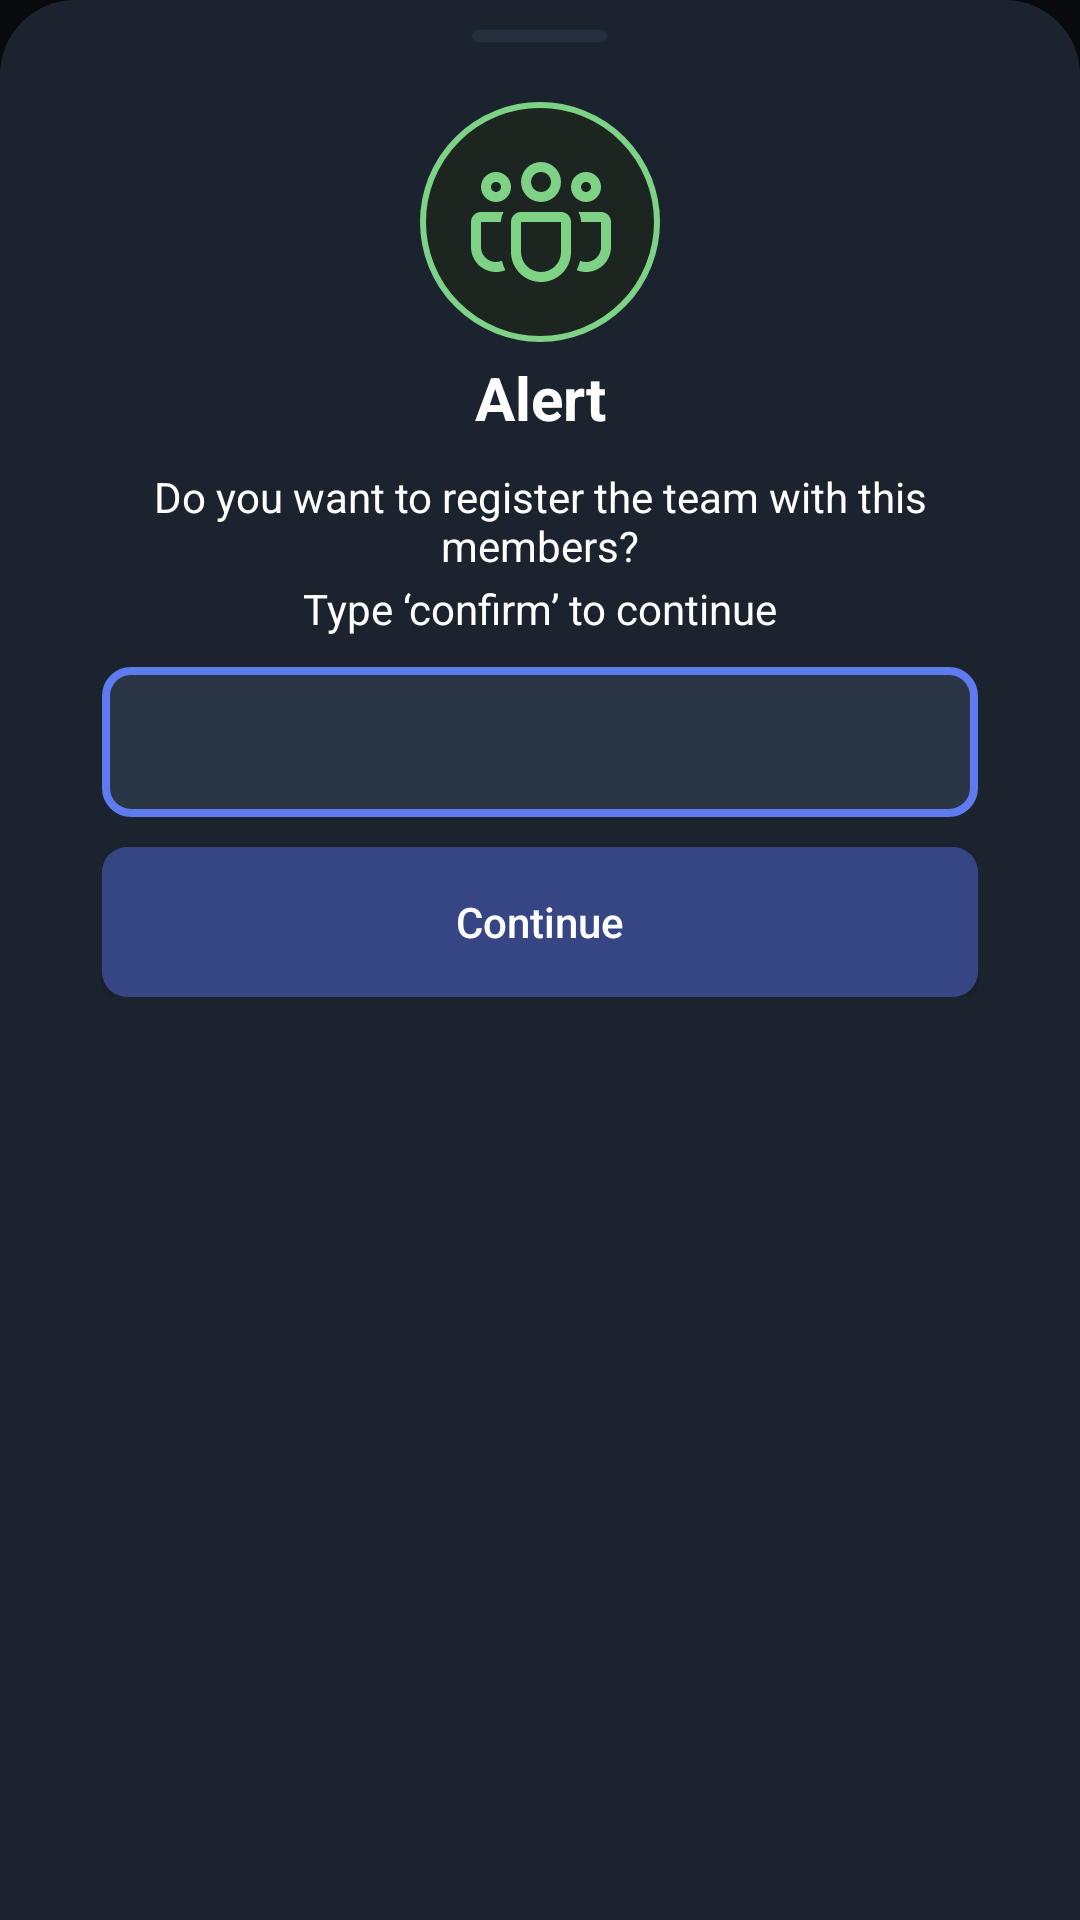

Produce the Android XML layout that renders to this screen, including the resource entries it uses.
<!-- AndroidManifest.xml: application theme Theme.HackVerse -->
<!-- res/layout/bottomsheet_fragment_teamregister_alert.xml -->
<?xml version="1.0" encoding="utf-8"?>
<LinearLayout
    xmlns:android="http://schemas.android.com/apk/res/android"
    xmlns:app="http://schemas.android.com/apk/res-auto"
    xmlns:tools="http://schemas.android.com/tools"
    android:orientation="vertical"
    android:layout_width="match_parent"
    android:layout_height="wrap_content"
    android:background="@color/transparent"
    android:gravity="center_horizontal">

    <LinearLayout
        android:layout_width="match_parent"
        android:layout_height="match_parent"
        android:orientation="vertical"
        android:gravity="center_horizontal"
        android:background="@drawable/bsfragmentsubordinatedesign"
        >
    <View
        android:layout_width="45dp"
        android:layout_marginTop="10dp"
        android:layout_height="4dp"
        android:background="@drawable/notch"
        />


    <com.google.android.material.appbar.CollapsingToolbarLayout
        android:layout_width="match_parent"
        android:layout_height="wrap_content"
        android:fitsSystemWindows="true"
        app:title="Hack Verse"
        app:collapsedTitleTextAppearance="@style/CollapsedTitle"
        >

        <LinearLayout
            android:layout_width="match_parent"
            android:layout_height="wrap_content"
            android:orientation="vertical"
            android:layout_marginTop="20dp"
            android:layout_marginLeft="34dp"
            android:layout_marginRight="34dp"
            android:gravity="center_horizontal"
            android:layout_marginBottom="20dp"
            >

            <ImageView
                android:layout_width="wrap_content"
                android:layout_height="wrap_content"
                android:src="@drawable/groupregister"/>

                <TextView
                    android:layout_width="match_parent"
                    android:layout_height="wrap_content"
                    android:text="Alert"
                    android:textStyle="bold"
                    android:textSize="20sp"
                    android:textColor="#FFFFFF"
                    android:gravity="center"
                    android:layout_marginTop="5dp"
                    />

            <TextView
                android:layout_width="match_parent"
                android:layout_height="wrap_content"
                android:text="Do you want to register the team with this members?"
                android:textSize="14sp"
                android:textColor="#FFFFFF"
                android:layout_marginTop="10dp"
                android:gravity="center"
                />

                <TextView
                    android:layout_width="match_parent"
                    android:layout_height="wrap_content"
                    android:text="Type ‘confirm’ to continue"
                    android:textSize="14sp"
                    android:textColor="#FFFFFF"
                    android:layout_marginTop="2dp"
                    android:gravity="center"
                    />

            <EditText
                android:id="@+id/txtConfirmation1"
                android:layout_width="match_parent"
                android:layout_height="50dp"
                android:layout_marginTop="10dp"
                android:background="@drawable/pinidle"
                android:textColorHint="#FFFFFF"
                android:textColor="#FFFFFF"
                android:padding="10dp"
                android:gravity="center_vertical|left"
                />

            <TextView
                android:id="@+id/txtprompt1"
                android:layout_width="match_parent"
                android:layout_height="wrap_content"
                android:text="Invalid Input !"
                android:textSize="15sp"
                android:textColor="#EB7167"
                android:layout_marginTop="10dp"
                android:visibility="gone"
                />

            <Button
                android:id="@+id/butcontinue1"
                android:layout_width="match_parent"
                android:layout_height="50dp"
                android:text="Continue"
                android:background="@drawable/btndarkblue"
                android:textColor="#FFFFFF"
                android:textAllCaps="false"
                android:layout_marginTop="10dp"/>
        </LinearLayout>

    </com.google.android.material.appbar.CollapsingToolbarLayout>
    </LinearLayout>
</LinearLayout>
<!-- resources referenced by this layout -->
<resources>
  <color name="transparent">#080A0D</color>
  <!-- drawable bsfragmentsubordinatedesign (drawable) -->
  <?xml version="1.0" encoding="utf-8"?>
  <shape xmlns:android="http://schemas.android.com/apk/res/android"
      android:shape="rectangle">
  
      
      <solid android:color="#1A232E" />
  
      
      <corners android:topLeftRadius="25dp"
          android:topRightRadius="25dp"
          android:bottomLeftRadius="0dp"
          android:bottomRightRadius="0dp" />
  
      
      <padding android:left="0dp"
          android:top="0dp"
          android:right="0dp"
          android:bottom="0dp" />
  
      
      <stroke android:width="0dp" android:color="@android:color/transparent" />
  </shape>
  <!-- drawable btndarkblue (drawable) -->
  <shape xmlns:android="http://schemas.android.com/apk/res/android"
      android:shape="rectangle">
  
      
      <solid android:color="#364685" />
  
      
      <corners android:radius="8.333dp" />
  
  </shape>
  <!-- drawable groupregister: vector/xml drawable (drawable, 4523 chars, omitted) -->
  <!-- drawable notch (drawable) -->
  <shape xmlns:android="http://schemas.android.com/apk/res/android"
      android:shape="rectangle">
  
      
      <solid android:color="#252E3C" />
  
      
      <corners android:radius="2dp" />
  
  </shape>
  <!-- drawable pinidle (drawable) -->
  <shape xmlns:android="http://schemas.android.com/apk/res/android"
      android:shape="rectangle">
  
      
      <solid android:color="#2A3546" />
  
      
      <corners android:radius="8.333dp" />
  
      
      <stroke
          android:width="2.67dp"
          android:color="#5E7BF0" />
  
  </shape>
  <style name="CollapsedTitle">
          <item name="android:textSize">20sp</item>
          <item name="android:textColor">#000000</item>
      </style>
  <style name="Theme.HackVerse" parent="Base.Theme.HackVerse" />
  <style name="Base.Theme.HackVerse" parent="Theme.AppCompat.Light.NoActionBar">
          <item name="android:windowIsTranslucent">true</item>
          
          
      </style>
</resources>
